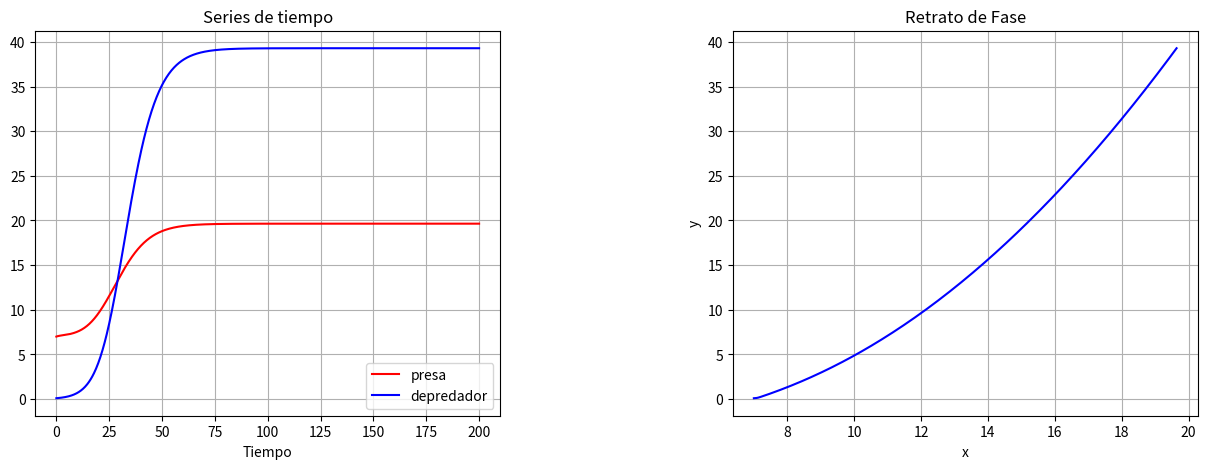

Write the Python code that produced this figure.
#serie de tiempo y retrato de fase para sistema depredador-presa.

import numpy as np
from scipy import integrate
import matplotlib.pyplot as plt

#modelo de Holling-Tanner
def HollingTanner(X,t=0):
    return [ X[0]*(1-X[0]/7)-6*X[0]*X[1]/(7-7*X[0]) , 0.2*X[1]*(1-0.5*X[1]/X[0]) ]

t=np.linspace(0,200,1000)
#valores iniciales x0=7, y0=0.1
Sys0=np.array([7,0.1])

X,infodict=integrate.odeint(HollingTanner,Sys0,t,full_output=True)
x,y=X.T

fig=plt.figure(figsize=(15,5))
fig.subplots_adjust(wspace=0.5,hspace=0.3)
ax1=fig.add_subplot(1,2,1)
ax2=fig.add_subplot(1,2,2)

ax1.plot(t,x,'r-',label='presa')
ax1.plot(t,y,'b-',label='depredador')
ax1.set_title('Series de tiempo')

ax1.set_xlabel("Tiempo")
ax1.grid()
ax1.legend(loc='best')

ax2.plot(x,y,color='blue')
ax2.set_xlabel('x')
ax2.set_ylabel('y')
ax2.set_title('Retrato de Fase')
ax2.grid()
plt.show()